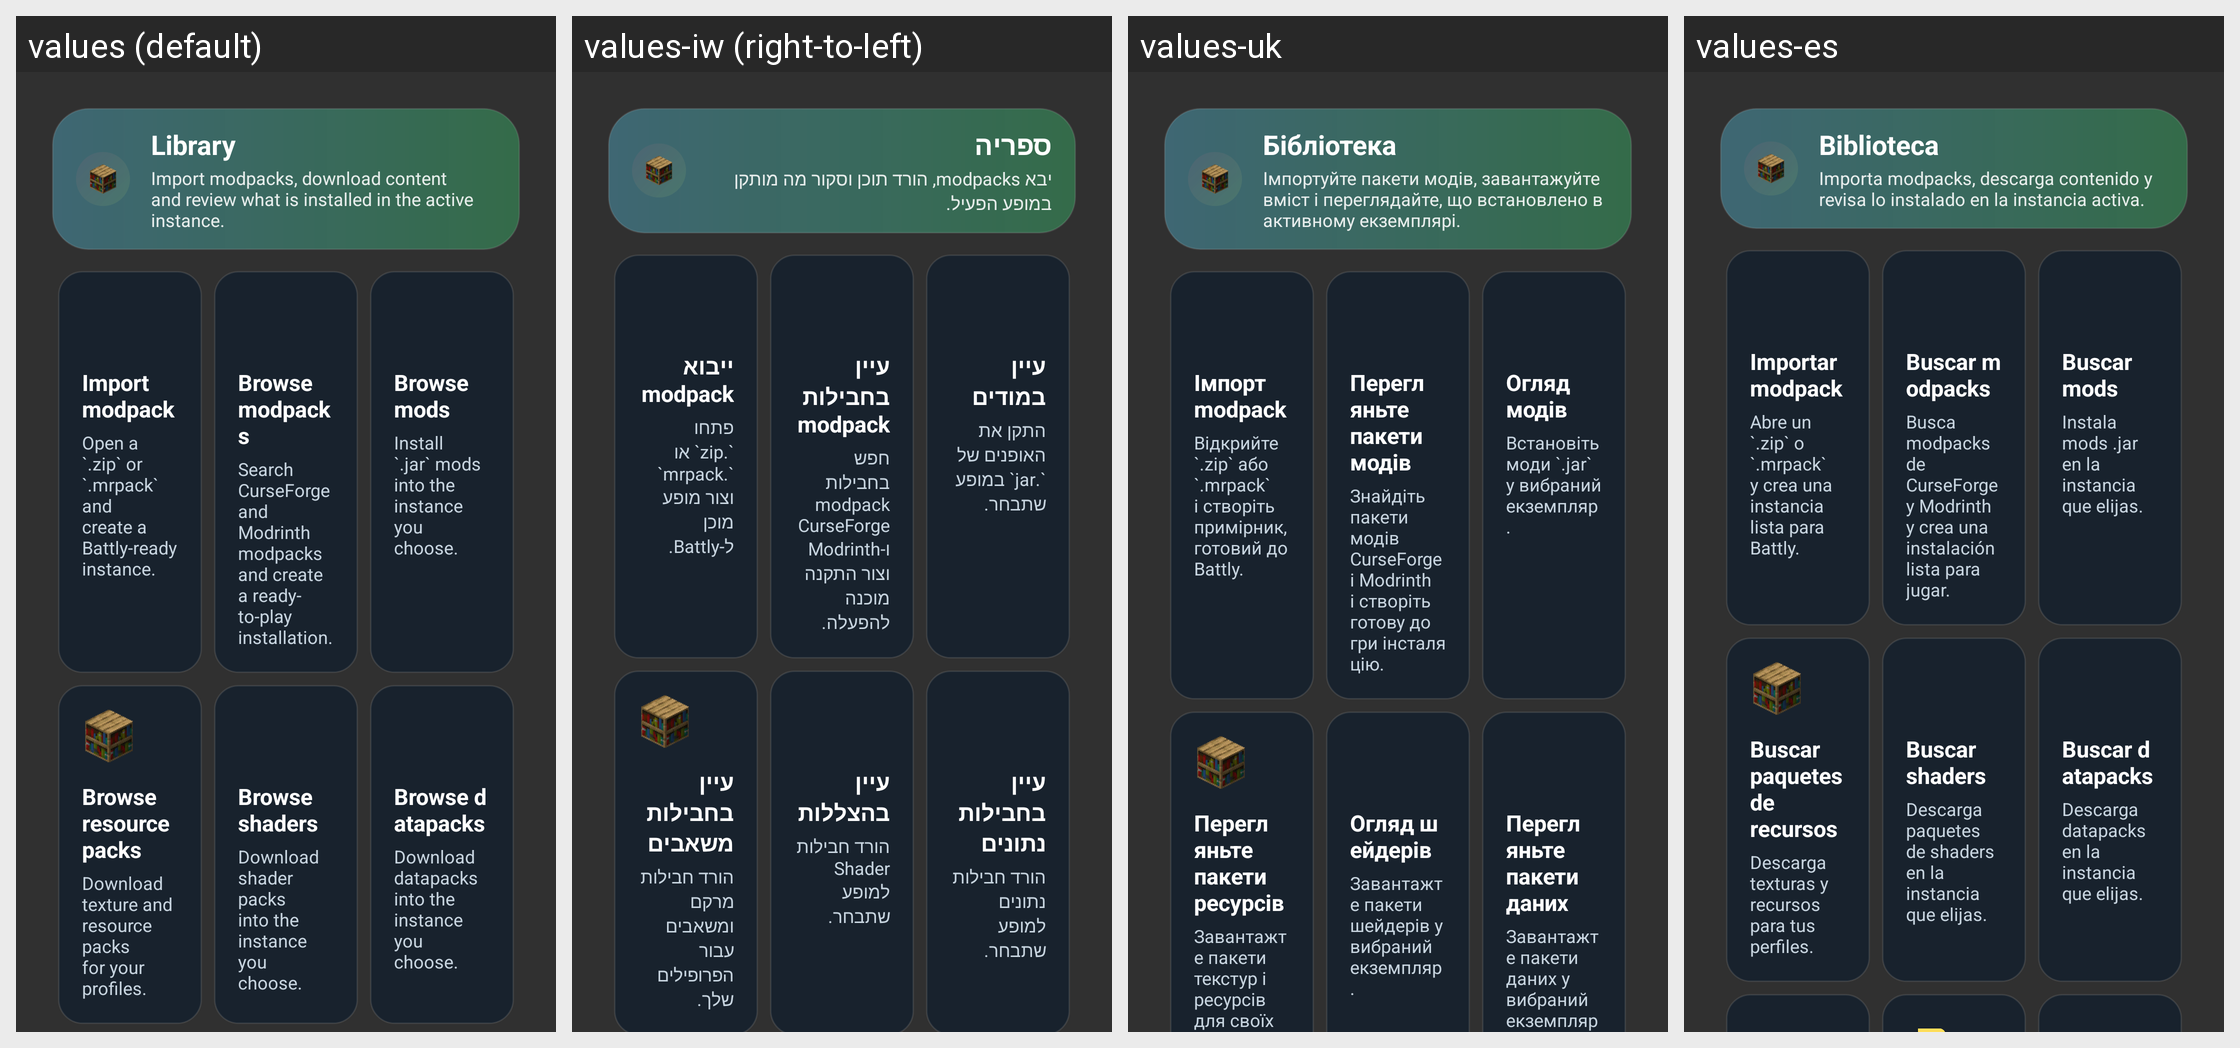

Strings drawn on this Android screen and how each of the app's shown locales translates them:
Android screen res/layout/fragment_library_center.xml rendered under 4 locales, left to right: values (default), values-iw (right-to-left), values-uk, values-es. Device: Nexus 5 (rendered at 1080×1920; each locale shown at half size, 540×960, under a caption strip naming it); theme AppTheme.
Other locales in the repository, not shown: values-af, values-ar, values-az-rAZ, values-ba, values-bn-rBD, values-bn-rIN, values-ca, values-cs, values-da, values-de, values-el, values-en-rGB, values-et-rEE, values-fa-rIR, values-fi, values-fil, values-fr, values-hi, values-hu, values-in, values-it, values-ja, values-kk, values-ko, values-la, values-lol-rAA, values-lt, values-mn-rMN, values-ms, values-nl, values-no, values-pl, values-pt, values-pt-rBR, values-ro, values-rpr, values-ru, values-sk-rSK, values-sr, values-sr-rCS, values-sv, values-th, values-tr, values-tt, values-vi, values-zh-rCN, values-zh-rTW.
Strings drawn on this screen, with the default value and each locale's value (text and hints the layout hard-codes, and strings that could not be matched under every locale, appear in the picture but are not listed):

library_workspace_title
  values: Library
  values-iw: ספריה
  values-uk: Бібліотека
  values-es: Biblioteca

library_workspace_subtitle
  values: Import modpacks, download content and review what is installed in the active instance.
  values-iw: יבא modpacks, הורד תוכן וסקור מה מותקן במופע הפעיל.
  values-uk: Імпортуйте пакети модів, завантажуйте вміст і переглядайте, що встановлено в активному екземплярі.
  values-es: Importa modpacks, descarga contenido y revisa lo instalado en la instancia activa.

download_action_modpack_title
  values: Import modpack
  values-iw: ייבוא modpack
  values-uk: Імпорт modpack
  values-es: Importar modpack

download_action_modpack_subtitle
  values: Open a `.zip` or `.mrpack` and create a Battly-ready instance.
  values-iw: פתחו `.zip` או `.mrpack` וצור מופע מוכן ל-Battly.
  values-uk: Відкрийте `.zip` або `.mrpack` і створіть примірник, готовий до Battly.
  values-es: Abre un `.zip` o `.mrpack` y crea una instancia lista para Battly.

download_action_browse_modpacks_title
  values: Browse modpacks
  values-iw: עיין בחבילות modpack
  values-uk: Перегляньте пакети модів
  values-es: Buscar modpacks

download_action_browse_modpacks_subtitle
  values: Search CurseForge and Modrinth modpacks and create a ready-to-play installation.
  values-iw: חפש בחבילות modpack CurseForge ו-Modrinth וצור התקנה מוכנה להפעלה.
  values-uk: Знайдіть пакети модів CurseForge і Modrinth і створіть готову до гри інсталяцію.
  values-es: Busca modpacks de CurseForge y Modrinth y crea una instalación lista para jugar.

download_action_browse_mods_title
  values: Browse mods
  values-iw: עיין במודים
  values-uk: Огляд модів
  values-es: Buscar mods

download_action_browse_mods_subtitle
  values: Install `.jar` mods into the instance you choose.
  values-iw: התקן את האופנים של `.jar` במופע שתבחר.
  values-uk: Встановіть моди `.jar` у вибраний екземпляр.
  values-es: Instala mods .jar en la instancia que elijas.

download_action_browse_resourcepacks_title
  values: Browse resource packs
  values-iw: עיין בחבילות משאבים
  values-uk: Перегляньте пакети ресурсів
  values-es: Buscar paquetes de recursos

download_action_browse_resourcepacks_subtitle
  values: Download texture and resource packs for your profiles.
  values-iw: הורד חבילות מרקם ומשאבים עבור הפרופילים שלך.
  values-uk: Завантажте пакети текстур і ресурсів для своїх профілів.
  values-es: Descarga texturas y recursos para tus perfiles.

download_action_browse_shaders_title
  values: Browse shaders
  values-iw: עיין בהצללות
  values-uk: Огляд шейдерів
  values-es: Buscar shaders

download_action_browse_shaders_subtitle
  values: Download shader packs into the instance you choose.
  values-iw: הורד חבילות Shader למופע שתבחר.
  values-uk: Завантажте пакети шейдерів у вибраний екземпляр.
  values-es: Descarga paquetes de shaders en la instancia que elijas.

download_action_browse_datapacks_title
  values: Browse datapacks
  values-iw: עיין בחבילות נתונים
  values-uk: Перегляньте пакети даних
  values-es: Buscar datapacks

download_action_browse_datapacks_subtitle
  values: Download datapacks into the instance you choose.
  values-iw: הורד חבילות נתונים למופע שתבחר.
  values-uk: Завантажте пакети даних у вибраний екземпляр.
  values-es: Descarga datapacks en la instancia que elijas.
